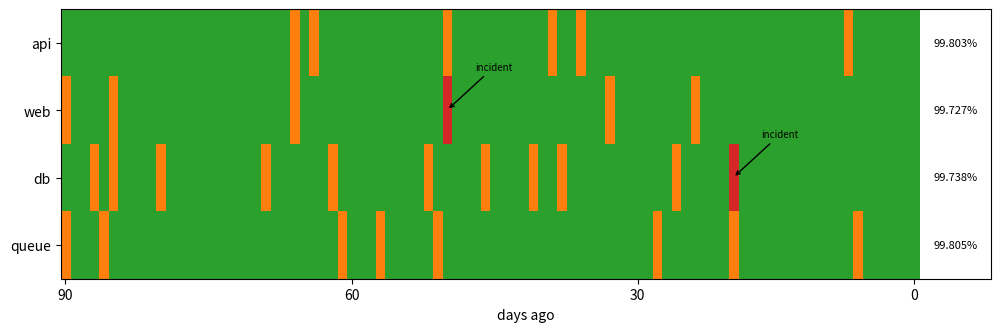

Recreate this plot in Python.
# Status page: 90-day uptime bars per service (coloured cells), incident annotations, and overall SLA gauge text.
import numpy as np
import matplotlib.pyplot as plt
from matplotlib.colors import ListedColormap, BoundaryNorm

rng = np.random.default_rng(208)
services = ["api", "web", "db", "queue"]
uptime = np.clip(1 - rng.exponential(0.002, (4, 90)), 0.9, 1)
uptime[1, 40] = 0.93; uptime[2, 70] = 0.95
cmap = ListedColormap(["#d62728", "#ff7f0e", "#2ca02c"])
norm = BoundaryNorm([0.9, 0.97, 0.995, 1.0001], cmap.N)
fig, ax = plt.subplots(figsize=(12, 3.5))
ax.imshow(uptime, cmap=cmap, norm=norm, aspect="auto")
ax.set_yticks(range(4), services)
ax.set_xlabel("days ago")
ax.set_xticks([0, 30, 60, 89], ["90", "60", "30", "0"])
for (s, d) in [(1, 40), (2, 70)]:
    ax.annotate("incident", (d, s), xytext=(d + 3, s - 0.6), fontsize=7, arrowprops=dict(arrowstyle="->"))
sla = uptime.mean(axis=1)
for k, v in enumerate(sla):
    ax.text(91, k, f"{v:.3%}", va="center", fontsize=8)
ax.set_xlim(-0.5, 97)
print([round(float(v), 5) for v in sla])
fig.savefig("status.png", dpi=50)
